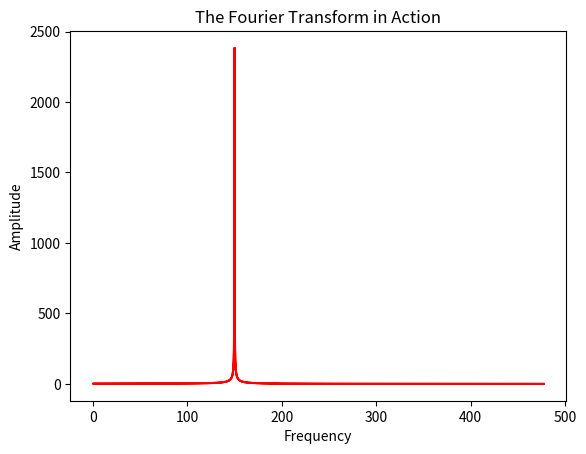
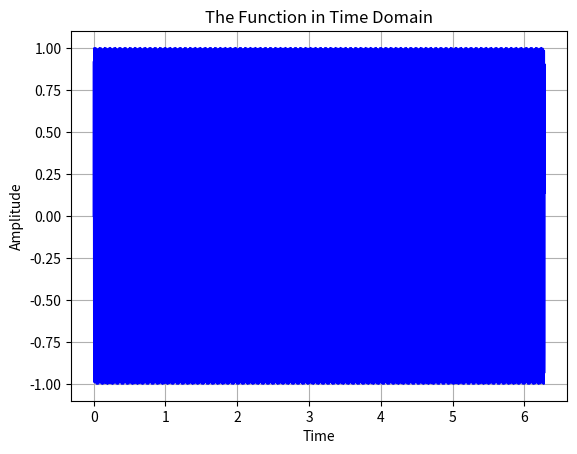

These charts were generated, in order, by the following Python code:
import matplotlib.pyplot as plt    # import all the files necessary for our algorithm 
import numpy as np     # to work by taking the Fast Fourier Transform 

                       # of a sin function

x = np.linspace(0.0, 2*np.pi, 6000)   # make a random array from 0 to 5999

y = np.sin(2*np.pi*150*x) # this is my output as a funtion of the array

fy = np.fft.fft(y)     # take the fourier transform of the function

ify = np.fft.ifft(fy)   # take the inverse of the fourier transfrom 

fx = np.fft.fftfreq(x.size, x[1] - x[0])  # change our array to match the
                                          # frequency domain

plt.figure(1)           # Plot the Fourier Transfrom of the Function
plt. plot(np.fft.fftshift(abs(fx)), np.fft.fftshift(abs(fy)) , 'r')
plt.ylabel('Amplitude')
plt.xlabel('Frequency')
plt.title('The Fourier Transform in Action')

plt.figure(2)
plt.plot(x,y,'b')
plt.ylabel('Amplitude')
plt.xlabel('Time')
plt.title('The Function in Time Domain')

plt.grid()
plt.show()